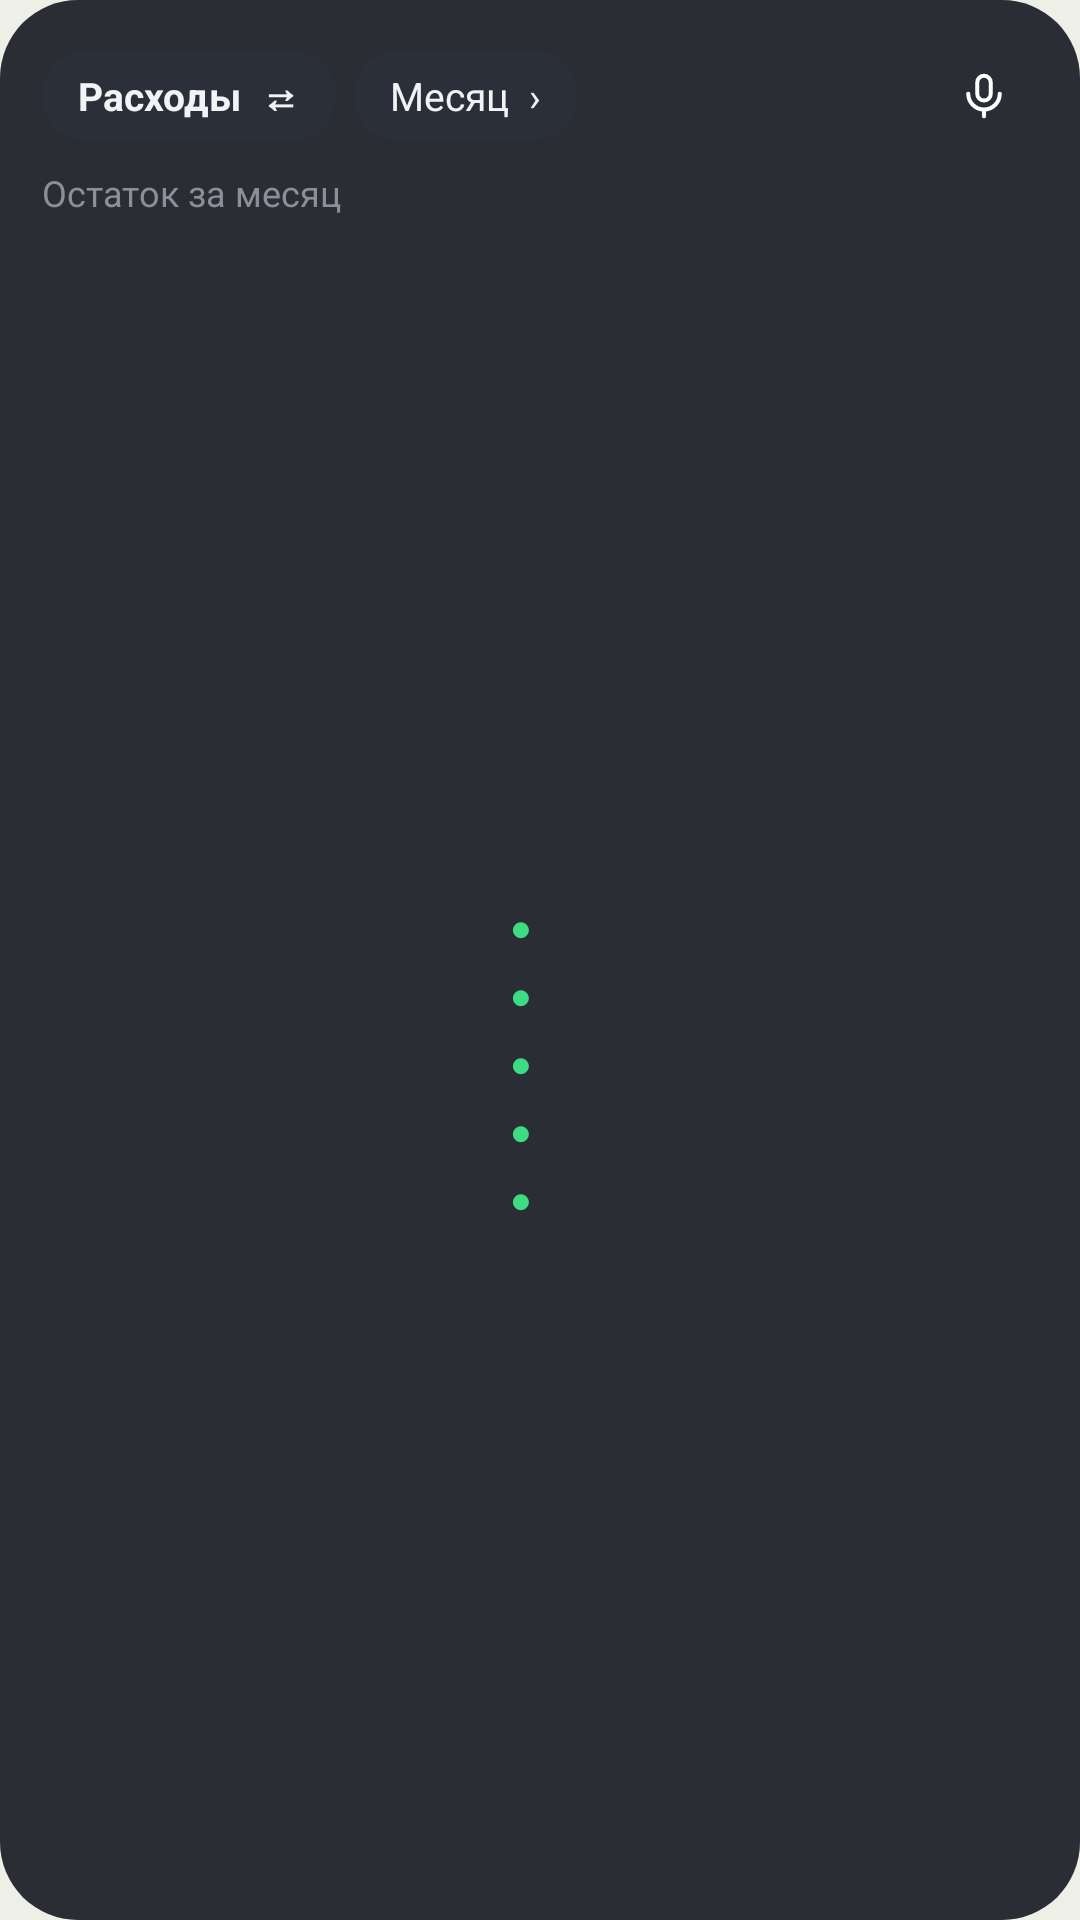

Produce the Android XML layout that renders to this screen, including the resource entries it uses.
<!-- AndroidManifest.xml: application theme Theme.Dohod -->
<!-- res/layout/widget_chart.xml -->
<?xml version="1.0" encoding="utf-8"?>
<LinearLayout xmlns:android="http://schemas.android.com/apk/res/android"
    android:layout_width="match_parent"
    android:layout_height="match_parent"
    android:background="@drawable/widget_bg"
    android:orientation="vertical"
    android:padding="14dp">

    <LinearLayout
        android:layout_width="match_parent"
        android:layout_height="wrap_content"
        android:gravity="center_vertical"
        android:orientation="horizontal">

        <TextView
            android:id="@+id/c_mode"
            android:layout_width="wrap_content"
            android:layout_height="wrap_content"
            android:background="@drawable/chip_bg"
            android:paddingStart="12dp"
            android:paddingTop="6dp"
            android:paddingEnd="12dp"
            android:paddingBottom="6dp"
            android:text="Расходы  ⇄"
            android:textColor="@color/text"
            android:textSize="13sp"
            android:textStyle="bold" />

        <TextView
            android:id="@+id/c_period"
            android:layout_width="wrap_content"
            android:layout_height="wrap_content"
            android:layout_marginStart="6dp"
            android:background="@drawable/chip_bg"
            android:paddingStart="12dp"
            android:paddingTop="6dp"
            android:paddingEnd="12dp"
            android:paddingBottom="6dp"
            android:text="Месяц  ›"
            android:textColor="@color/text"
            android:textSize="13sp" />

        <TextView
            android:layout_width="0dp"
            android:layout_height="wrap_content"
            android:layout_weight="1" />

        <ImageView
            android:id="@+id/c_mic"
            android:layout_width="36dp"
            android:layout_height="36dp"
            android:background="@drawable/mic_bg"
            android:contentDescription="@string/sc_voice"
            android:padding="9dp"
            android:src="@drawable/ic_mic" />
    </LinearLayout>

    <TextView
        android:id="@+id/c_sub"
        android:layout_width="wrap_content"
        android:layout_height="wrap_content"
        android:layout_marginTop="6dp"
        android:singleLine="true"
        android:text="Остаток за месяц"
        android:textColor="@color/muted"
        android:textSize="12sp" />

    <LinearLayout
        android:layout_width="match_parent"
        android:layout_height="0dp"
        android:layout_marginTop="6dp"
        android:layout_weight="1"
        android:gravity="center_vertical"
        android:orientation="horizontal">

        <ImageView
            android:id="@+id/c_donut"
            android:layout_width="0dp"
            android:layout_height="match_parent"
            android:layout_weight="0.9"
            android:adjustViewBounds="true"
            android:contentDescription="Диаграмма"
            android:scaleType="fitCenter" />

        <LinearLayout
            android:id="@+id/c_legend"
            android:layout_width="0dp"
            android:layout_height="wrap_content"
            android:layout_marginStart="12dp"
            android:layout_weight="1.1"
            android:orientation="vertical">

            <TextView
                android:id="@+id/c_empty"
                android:layout_width="wrap_content"
                android:layout_height="wrap_content"
                android:text="Расходов пока нет"
                android:textColor="@color/muted"
                android:textSize="13sp"
                android:visibility="gone" />

        <LinearLayout
            android:id="@+id/c_row1"
            android:layout_width="match_parent"
            android:layout_height="wrap_content"
            android:layout_marginTop="5dp"
            android:gravity="center_vertical"
            android:orientation="horizontal">
            <TextView
                android:id="@+id/c_dot1"
                android:layout_width="wrap_content"
                android:layout_height="wrap_content"
                android:text="●"
                android:textColor="@color/green"
                android:textSize="12sp" />
            <TextView
                android:id="@+id/c_name1"
                android:layout_width="0dp"
                android:layout_height="wrap_content"
                android:layout_marginStart="6dp"
                android:layout_weight="1"
                android:ellipsize="end"
                android:singleLine="true"
                android:textColor="@color/text"
                android:textSize="13sp" />
            <TextView
                android:id="@+id/c_val1"
                android:layout_width="wrap_content"
                android:layout_height="wrap_content"
                android:singleLine="true"
                android:textColor="@color/muted"
                android:textSize="12sp" />
        </LinearLayout>
        <LinearLayout
            android:id="@+id/c_row2"
            android:layout_width="match_parent"
            android:layout_height="wrap_content"
            android:layout_marginTop="5dp"
            android:gravity="center_vertical"
            android:orientation="horizontal">
            <TextView
                android:id="@+id/c_dot2"
                android:layout_width="wrap_content"
                android:layout_height="wrap_content"
                android:text="●"
                android:textColor="@color/green"
                android:textSize="12sp" />
            <TextView
                android:id="@+id/c_name2"
                android:layout_width="0dp"
                android:layout_height="wrap_content"
                android:layout_marginStart="6dp"
                android:layout_weight="1"
                android:ellipsize="end"
                android:singleLine="true"
                android:textColor="@color/text"
                android:textSize="13sp" />
            <TextView
                android:id="@+id/c_val2"
                android:layout_width="wrap_content"
                android:layout_height="wrap_content"
                android:singleLine="true"
                android:textColor="@color/muted"
                android:textSize="12sp" />
        </LinearLayout>
        <LinearLayout
            android:id="@+id/c_row3"
            android:layout_width="match_parent"
            android:layout_height="wrap_content"
            android:layout_marginTop="5dp"
            android:gravity="center_vertical"
            android:orientation="horizontal">
            <TextView
                android:id="@+id/c_dot3"
                android:layout_width="wrap_content"
                android:layout_height="wrap_content"
                android:text="●"
                android:textColor="@color/green"
                android:textSize="12sp" />
            <TextView
                android:id="@+id/c_name3"
                android:layout_width="0dp"
                android:layout_height="wrap_content"
                android:layout_marginStart="6dp"
                android:layout_weight="1"
                android:ellipsize="end"
                android:singleLine="true"
                android:textColor="@color/text"
                android:textSize="13sp" />
            <TextView
                android:id="@+id/c_val3"
                android:layout_width="wrap_content"
                android:layout_height="wrap_content"
                android:singleLine="true"
                android:textColor="@color/muted"
                android:textSize="12sp" />
        </LinearLayout>
        <LinearLayout
            android:id="@+id/c_row4"
            android:layout_width="match_parent"
            android:layout_height="wrap_content"
            android:layout_marginTop="5dp"
            android:gravity="center_vertical"
            android:orientation="horizontal">
            <TextView
                android:id="@+id/c_dot4"
                android:layout_width="wrap_content"
                android:layout_height="wrap_content"
                android:text="●"
                android:textColor="@color/green"
                android:textSize="12sp" />
            <TextView
                android:id="@+id/c_name4"
                android:layout_width="0dp"
                android:layout_height="wrap_content"
                android:layout_marginStart="6dp"
                android:layout_weight="1"
                android:ellipsize="end"
                android:singleLine="true"
                android:textColor="@color/text"
                android:textSize="13sp" />
            <TextView
                android:id="@+id/c_val4"
                android:layout_width="wrap_content"
                android:layout_height="wrap_content"
                android:singleLine="true"
                android:textColor="@color/muted"
                android:textSize="12sp" />
        </LinearLayout>
        <LinearLayout
            android:id="@+id/c_row5"
            android:layout_width="match_parent"
            android:layout_height="wrap_content"
            android:layout_marginTop="5dp"
            android:gravity="center_vertical"
            android:orientation="horizontal">
            <TextView
                android:id="@+id/c_dot5"
                android:layout_width="wrap_content"
                android:layout_height="wrap_content"
                android:text="●"
                android:textColor="@color/green"
                android:textSize="12sp" />
            <TextView
                android:id="@+id/c_name5"
                android:layout_width="0dp"
                android:layout_height="wrap_content"
                android:layout_marginStart="6dp"
                android:layout_weight="1"
                android:ellipsize="end"
                android:singleLine="true"
                android:textColor="@color/text"
                android:textSize="13sp" />
            <TextView
                android:id="@+id/c_val5"
                android:layout_width="wrap_content"
                android:layout_height="wrap_content"
                android:singleLine="true"
                android:textColor="@color/muted"
                android:textSize="12sp" />
        </LinearLayout>
        </LinearLayout>
    </LinearLayout>
</LinearLayout>
<!-- resources referenced by this layout -->
<resources>
  <color name="green">#FF3DDC84</color>
  <color name="muted">#FF8A8F98</color>
  <color name="text">#FFF2F3F5</color>
  <!-- drawable chip_bg (drawable) -->
  <?xml version="1.0" encoding="utf-8"?>
  <shape xmlns:android="http://schemas.android.com/apk/res/android" android:shape="rectangle">
      <solid android:color="#FF2A2F3A" />
      <corners android:radius="14dp" />
  </shape>
  <!-- drawable ic_mic (drawable) -->
  <vector xmlns:android="http://schemas.android.com/apk/res/android" android:width="24dp" android:height="24dp" android:viewportWidth="24" android:viewportHeight="24">
    <path android:pathData="M12,3a3,3 0,0 1,3 3v5a3,3 0,0 1,-6 0v-5a3,3 0,0 1,3 -3z" android:strokeColor="#FFFFFFFF" android:strokeWidth="1.8" android:strokeLineCap="round" android:strokeLineJoin="round" android:fillColor="#00000000"/>
    <path android:pathData="M5,11a7,7 0,0 0,14 0M12,18v3" android:strokeColor="#FFFFFFFF" android:strokeWidth="1.8" android:strokeLineCap="round" android:strokeLineJoin="round" android:fillColor="#00000000"/>
  </vector>
  <!-- drawable widget_bg (drawable) -->
  <?xml version="1.0" encoding="utf-8"?>
  <shape xmlns:android="http://schemas.android.com/apk/res/android" android:shape="rectangle">
      <solid android:color="#EB1A1D24" />
      <corners android:radius="26dp" />
  </shape>
  <string name="sc_voice">Сказать вслух</string>
  <style name="Theme.Dohod" parent="android:Theme.Material.NoActionBar">
          <item name="android:windowBackground">@color/app_bg</item>
          <item name="android:statusBarColor">@color/app_bg</item>
          <item name="android:navigationBarColor">@color/app_bg</item>
          <item name="android:colorAccent">#FFD9B96F</item>
      </style>
  <color name="app_bg">#FFEEF0E8</color>
</resources>
